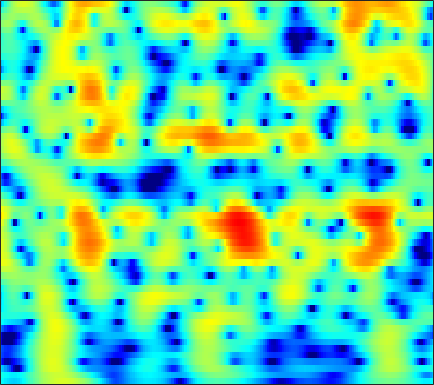

Data behind this chart, as committed beside it:
-5.1808, -5.6559, -6.2622, -6.7981, -7.1236, -7.4031, -7.4594, -7.3304, -6.9298, -6.3094, -5.5396, -4.905, -4.0249, -3.1431, -2.4974, -1.6705, -0.89178, -0.34263, 0.33935, 0.96112, 1.5207, 1.8981, 2.3448, 2.7261
-4.458, -4.836, -5.307, -5.714, -5.955, -6.16, -6.203, -6.119, -5.843, -5.395, -4.804, -4.288, -3.534, -2.74, -2.136, -1.341, -0.5765, -0.03347, 0.6405, 1.248, 1.781, 2.128, 2.519, 2.823
-7.112, -8.126, -9.622, -11.36, -12.92, -15.57, -19.43, -23.41, -23.26, -17.19, -12.77, -10.25, -7.535, -5.314, -3.888, -2.241, -0.8372, 0.07952, 1.137, 2.018, 2.733, 3.163, 3.6, 3.883
-14.69, -17.2, -20.12, -20.67, -19.59, -17.8, -16.23, -15.17, -13.72, -12.08, -10.23, -8.751, -6.778, -4.896, -3.582, -1.987, -0.5841, 0.3426, 1.418, 2.313, 3.03, 3.453, 3.864, 4.099
-13.01, -13.98, -14.75, -14.76, -14.33, -13.39, -12.23, -11.29, -9.992, -8.666, -7.31, -6.28, -4.912, -3.569, -2.597, -1.368, -0.24, 0.5271, 1.438, 2.213, 2.846, 3.223, 3.593, 3.806
-12.5, -13.37, -14.2, -14.53, -14.41, -13.8, -12.8, -11.87, -10.49, -9.034, -7.542, -6.425, -4.97, -3.594, -2.624, -1.418, -0.3134, 0.4417, 1.343, 2.118, 2.756, 3.143, 3.53, 3.766
-18.1, -21.16, -26.81, -34.51, -30.06, -23.61, -19.47, -17.04, -14.26, -11.83, -9.656, -8.161, -6.318, -4.64, -3.485, -2.083, -0.819, 0.04395, 1.079, 1.975, 2.72, 3.178, 3.649, 3.958
-17.73, -20.69, -25.07, -29.18, -30.16, -26.95, -22.61, -19.74, -16.47, -13.69, -11.29, -9.721, -7.86, -6.174, -4.974, -3.432, -1.97, -0.9401, 0.322, 1.437, 2.387, 2.986, 3.624, 4.076
-11.11, -12.52, -14.22, -15.6, -16.09, -15.87, -14.99, -14.18, -13.11, -12.24, -11.62, -11.25, -10.72, -9.826, -8.743, -6.804, -4.613, -3.014, -1.087, 0.554, 1.905, 2.739, 3.624, 4.258
-5.109, -5.568, -6.173, -6.659, -6.908, -7.163, -7.417, -7.618, -7.996, -8.704, -10.05, -11.62, -14.78, -19.32, -18.02, -11.52, -6.846, -4.259, -1.622, 0.3816, 1.919, 2.824, 3.736, 4.342
-4.465, -4.362, -4.219, -4.031, -3.927, -3.893, -3.92, -3.973, -4.102, -4.273, -4.483, -4.61, -4.608, -4.357, -3.946, -3.005, -1.755, -0.7832, 0.4265, 1.506, 2.425, 2.979, 3.5, 3.76
-6.278, -5.412, -4.419, -3.677, -3.309, -2.969, -2.736, -2.638, -2.598, -2.526, -2.367, -2.221, -1.975, -1.564, -1.113, -0.3743, 0.4214, 1.008, 1.743, 2.408, 2.933, 3.202, 3.354, 3.268
-6.714, -5.525, -4.205, -3.332, -2.887, -2.485, -2.356, -2.456, -2.819, -3.403, -3.995, -4.288, -4.212, -3.413, -2.453, -1.029, 0.29, 1.18, 2.235, 3.073, 3.617, 3.827, 3.881, 3.68
-7.17, -5.528, -3.9, -2.825, -2.229, -1.776, -1.837, -2.199, -3.189, -5.123, -8.515, -12.89, -27.7, -11.77, -6.865, -2.995, -0.4751, 0.944, 2.381, 3.336, 3.905, 4.13, 4.195, 3.964
-5.792, -4.421, -3.071, -2.021, -1.368, -0.8804, -0.7747, -0.8735, -1.18, -1.68, -2.286, -2.624, -2.694, -2.099, -1.343, -0.2879, 0.7604, 1.521, 2.322, 2.807, 3.075, 3.151, 3.03, 2.638
-2.58, -1.971, -1.225, -0.5314, -0.1758, 0.1151, 0.3173, 0.3764, 0.3468, 0.3334, 0.2887, 0.2557, 0.3377, 0.5181, 0.6755, 0.9679, 1.328, 1.548, 1.73, 1.835, 1.814, 1.663, 1.274, 0.7139
-0.09159, 0.3005, 0.7685, 1.087, 1.173, 1.24, 1.25, 1.186, 1.009, 0.7815, 0.6118, 0.5178, 0.4507, 0.4219, 0.4477, 0.6149, 0.8138, 0.8909, 0.9554, 0.9954, 0.8441, 0.5743, 0.0679, -0.6156
2.512, 2.757, 2.929, 2.846, 2.705, 2.461, 1.988, 1.558, 0.9251, 0.1315, -0.6157, -1.098, -1.636, -1.838, -1.675, -1.212, -0.6704, -0.2228, 0.3528, 0.6939, 0.7127, 0.5754, 0.1396, -0.7419
4.5, 4.494, 4.244, 3.8, 3.388, 2.549, 1.47, 0.5541, -0.8027, -2.436, -4.601, -6.613, -9.817, -11.94, -10.49, -6.994, -4.109, -2.335, -0.5729, 0.4575, 1.095, 1.328, 1.196, 0.6451
4.351, 4.044, 3.406, 2.556, 1.629, 0.09548, -1.502, -2.937, -4.832, -6.472, -8.197, -9.34, -10.82, -11.42, -10.03, -7.414, -4.765, -2.907, -1.158, 0.07334, 1.026, 1.417, 1.595, 1.601
4.094, 3.623, 2.727, 1.358, 0.02986, -2, -4.912, -7.893, -13.56, -18.65, -14.27, -11.15, -8.475, -6.391, -4.963, -3.439, -1.92, -0.8555, 0.186, 1.102, 1.724, 1.947, 2.115, 2.033
4.147, 3.695, 2.795, 1.592, 0.6349, -1.169, -3.145, -4.696, -6.845, -7.66, -7.204, -6.09, -4.523, -2.868, -1.881, -0.7427, 0.4127, 0.9959, 1.668, 2.256, 2.455, 2.505, 2.406, 1.888
3.356, 2.875, 2.029, 1.094, 0.2136, -0.9578, -1.828, -2.393, -3.01, -3.118, -2.825, -2.512, -1.893, -1.121, -0.6352, 0.06375, 0.6928, 1.008, 1.48, 1.746, 1.843, 1.888, 1.651, 1.217
3.059, 2.316, 1.068, -0.6138, -1.962, -3.492, -4.969, -5.271, -4.747, -4.016, -3.062, -2.425, -1.621, -1.13, -0.762, -0.3072, -0.1595, 0.1053, 0.3624, 0.5002, 0.8158, 0.9076, 0.9747, 1.041
4.555, 3.565, 1.793, -0.7262, -3.097, -8.585, -21.25, -18.72, -8.928, -4.956, -2.914, -1.879, -1.032, -0.7927, -0.7603, -1.076, -1.62, -1.848, -2.104, -1.782, -0.9674, -0.4769, 0.2766, 0.7588
6.261, 5.509, 4.251, 2.809, 1.418, 0.02077, -1.359, -1.583, -1.37, -0.8067, -0.2414, 0.05727, 0.01698, -0.2907, -1.025, -2.756, -5.446, -9.52, -17.52, -10.58, -5.345, -3.031, -1.088, -0.4458
5.006, 4.512, 3.704, 2.734, 2.079, 1.165, 0.3751, -0.08123, -0.4284, -0.681, -0.6824, -0.7101, -0.7806, -1.029, -1.427, -2.139, -3.27, -3.959, -4.566, -3.828, -2.648, -1.622, -0.7363, -0.3952
2.062, 1.554, 0.7281, -0.2086, -0.9756, -2.239, -3.239, -4.163, -4.97, -5.199, -4.887, -4.358, -3.424, -2.67, -2.081, -1.545, -1.067, -0.7509, -0.3972, 0.09706, 0.5318, 0.9204, 1.255, 1.536
-1.482, -2.102, -3.039, -4.107, -5.192, -6.79, -9.083, -11.55, -16.61, -20.45, -14.18, -10.42, -6.938, -4.535, -3.122, -1.701, -0.5432, 0.1229, 0.8975, 1.5, 2.022, 2.323, 2.639, 2.878
-5.627, -6.36, -7.199, -7.985, -8.419, -9.043, -9.999, -10.58, -11.65, -11.43, -9.857, -8.115, -5.779, -3.767, -2.465, -1.064, 0.128, 0.8043, 1.641, 2.22, 2.729, 2.966, 3.237, 3.349
-11.29, -13.24, -15.02, -14.27, -12.59, -10.79, -9.118, -8.223, -7.066, -5.966, -4.811, -3.883, -2.664, -1.46, -0.6597, 0.349, 1.161, 1.715, 2.279, 2.742, 3.036, 3.204, 3.305, 3.296
-12.45, -14.89, -17.58, -15.59, -12.52, -9.587, -7.111, -5.854, -4.286, -3.079, -1.998, -1.274, -0.4267, 0.3559, 0.8485, 1.466, 1.938, 2.269, 2.552, 2.787, 2.874, 2.911, 2.831, 2.69
-6.793, -6.797, -6.609, -5.981, -5.272, -4.227, -3.112, -2.315, -1.383, -0.576, 0.1017, 0.5287, 1.004, 1.368, 1.6, 1.821, 1.984, 2.048, 2.084, 2.045, 1.958, 1.828, 1.592, 1.304
-2.914, -2.444, -1.827, -1.16, -0.7611, -0.06719, 0.3784, 0.8343, 1.192, 1.513, 1.685, 1.722, 1.731, 1.597, 1.513, 1.271, 1.12, 0.897, 0.7464, 0.4353, 0.1757, -0.1652, -0.5855, -1.16
-0.2902, 0.4188, 1.253, 1.901, 2.3, 2.72, 3.021, 3.079, 3.104, 2.918, 2.571, 2.203, 1.53, 0.7641, 0.06647, -0.7418, -1.508, -1.776, -2.072, -2.116, -2.451, -2.755, -3.668, -4.961
1.152, 2.055, 2.979, 3.619, 4.018, 4.197, 4.319, 4.13, 3.817, 3.211, 2.4, 1.622, 0.2275, -1.584, -3.388, -6.364, -9.722, -10.21, -8.355, -5.899, -4.734, -4.392, -4.986, -6.652
1.68, 2.514, 3.354, 3.926, 4.148, 4.221, 3.895, 3.648, 2.883, 2.021, 0.9364, 0.01666, -1.275, -2.866, -4.352, -6.812, -9.564, -9.47, -7.591, -5.074, -3.245, -2.694, -2.302, -2.664
1.308, 1.955, 2.635, 3.066, 3.099, 3.021, 2.394, 1.752, 0.4059, -1.261, -3.139, -4.246, -4.783, -4.302, -3.773, -2.957, -2.323, -1.7, -0.8097, -0.02915, 0.756, 1.087, 1.343, 1.317
-1.986, -1.297, -0.5113, 0.03258, 0.2807, 0.1404, -0.1948, -1.179, -2.735, -5.624, -10.54, -18.29, -16.1, -8.282, -5.361, -2.704, -0.8182, 0.06757, 1.263, 2.052, 2.584, 2.947, 3.106, 3.104
-8.837, -7.438, -5.656, -4.278, -3.461, -2.976, -2.628, -2.93, -3.345, -4.117, -4.853, -5.177, -4.892, -3.857, -2.963, -1.612, -0.3559, 0.3356, 1.237, 1.905, 2.343, 2.667, 2.847, 2.907
-16.03, -12.06, -8.632, -6.451, -5.186, -4.088, -3.539, -3.061, -2.893, -2.729, -2.562, -2.352, -1.981, -1.499, -0.9862, -0.378, 0.2837, 0.7785, 1.247, 1.703, 2.014, 2.147, 2.295, 2.309
-8.268, -7.212, -5.82, -4.583, -3.885, -3.127, -2.722, -2.397, -2.17, -1.927, -1.654, -1.38, -0.955, -0.4535, -0.01357, 0.5255, 1.002, 1.359, 1.671, 1.861, 1.958, 1.872, 1.746, 1.571
-1.85, -1.624, -1.346, -1.105, -1.124, -1.163, -1.244, -1.651, -1.878, -2.112, -2.056, -1.82, -1.157, -0.2884, 0.317, 1.199, 1.855, 2.189, 2.535, 2.526, 2.249, 1.922, 1.145, 0.2335
2.417, 2.347, 2.16, 1.752, 1.364, 0.5008, -0.6752, -1.857, -3.918, -6.293, -7.643, -6.813, -4.273, -1.789, -0.2813, 1.313, 2.49, 3.049, 3.479, 3.508, 3.015, 2.326, 0.7953, -1.768
2.909, 2.779, 2.482, 1.972, 1.462, 0.4842, -1.165, -2.537, -5.237, -9.097, -12.12, -10.59, -6.651, -3.457, -1.676, 0.1115, 1.555, 2.342, 2.97, 3.29, 3.187, 2.685, 1.67, 0.1051
-0.1197, -0.03402, -0.01914, -0.1241, -0.4492, -1.041, -1.837, -2.672, -3.855, -4.918, -5.617, -5.725, -5.342, -4.525, -3.609, -2.299, -0.9946, -0.008826, 1.061, 1.838, 2.356, 2.573, 2.564, 2.368
-5.561, -4.637, -3.632, -3.018, -2.807, -2.941, -3.285, -3.793, -4.815, -5.986, -7.434, -8.565, -9.905, -10.34, -9.397, -7.249, -5.005, -3.346, -1.456, 0.003369, 1.152, 1.903, 2.619, 3.119
-11.12, -8.494, -6.283, -5.039, -4.432, -4.145, -4.424, -4.885, -5.822, -7.356, -9.588, -11.96, -17.1, -24.98, -18.93, -12.15, -8.132, -6.002, -3.555, -1.605, -0.03493, 0.9562, 2.105, 3.019
-7.517, -6.577, -5.472, -4.693, -4.274, -4.056, -4.31, -4.709, -5.375, -6.436, -7.696, -8.645, -9.822, -10.39, -10.09, -9.015, -7.536, -6.326, -4.486, -2.689, -1.049, 0.07098, 1.452, 2.611
-4.248, -3.945, -3.553, -3.239, -3.141, -3.141, -3.358, -3.697, -4.296, -5.066, -5.981, -6.742, -7.773, -8.725, -9.339, -9.746, -9.334, -8.445, -6.566, -4.36, -2.233, -0.8587, 0.83, 2.244
-3.083, -2.772, -2.442, -2.247, -2.251, -2.397, -2.635, -2.887, -3.536, -4.305, -5.26, -6.178, -7.649, -9.644, -11.82, -16.86, -25.66, -18.15, -10.84, -6.384, -3.254, -1.465, 0.4754, 2.02
-3.544, -2.952, -2.412, -2.16, -2.097, -2.263, -2.668, -3.08, -3.695, -4.418, -5.185, -5.768, -6.644, -7.697, -8.57, -9.56, -9.667, -8.785, -6.661, -4.32, -2.219, -0.8226, 0.6823, 1.913
-3.74, -2.889, -2.188, -1.913, -1.941, -2.307, -3.088, -3.978, -5.066, -6.047, -6.585, -6.536, -6.118, -5.53, -5.119, -4.456, -3.688, -3.044, -2.127, -1.19, -0.2838, 0.3886, 1.122, 1.75
-1.581, -0.9007, -0.3442, -0.216, -0.4848, -1.279, -2.684, -4.167, -7.456, -12.93, -16.33, -11.75, -7.014, -4.1, -2.602, -1.191, -0.1914, 0.4129, 0.968, 1.295, 1.4, 1.307, 1.082, 0.7388
0.3174, 0.8146, 1.257, 1.384, 1.251, 0.7033, -0.2764, -1.227, -2.965, -4.717, -5.202, -4.319, -2.441, -0.6902, 0.3543, 1.375, 2.005, 2.259, 2.334, 2.099, 1.508, 0.7428, -0.7225, -2.984
-1.035, -0.4784, 0.1384, 0.6004, 0.8724, 1.045, 1.026, 0.818, 0.6076, 0.4849, 0.5152, 0.654, 0.975, 1.335, 1.585, 1.768, 1.749, 1.538, 1.084, 0.3752, -0.5924, -1.409, -2.853, -4.581
-3.68, -2.835, -1.714, -0.6658, 0.02167, 0.8106, 1.421, 1.755, 2.097, 2.331, 2.474, 2.525, 2.513, 2.385, 2.193, 1.786, 1.196, 0.6385, -0.295, -1.408, -2.625, -3.608, -4.784, -5.734
-7.8, -6.076, -3.871, -1.942, -0.7575, 0.6265, 1.751, 2.505, 3.178, 3.605, 3.826, 3.862, 3.71, 3.325, 2.862, 2.024, 0.9133, -0.08325, -1.639, -3.384, -5.284, -6.851, -8.934, -11
